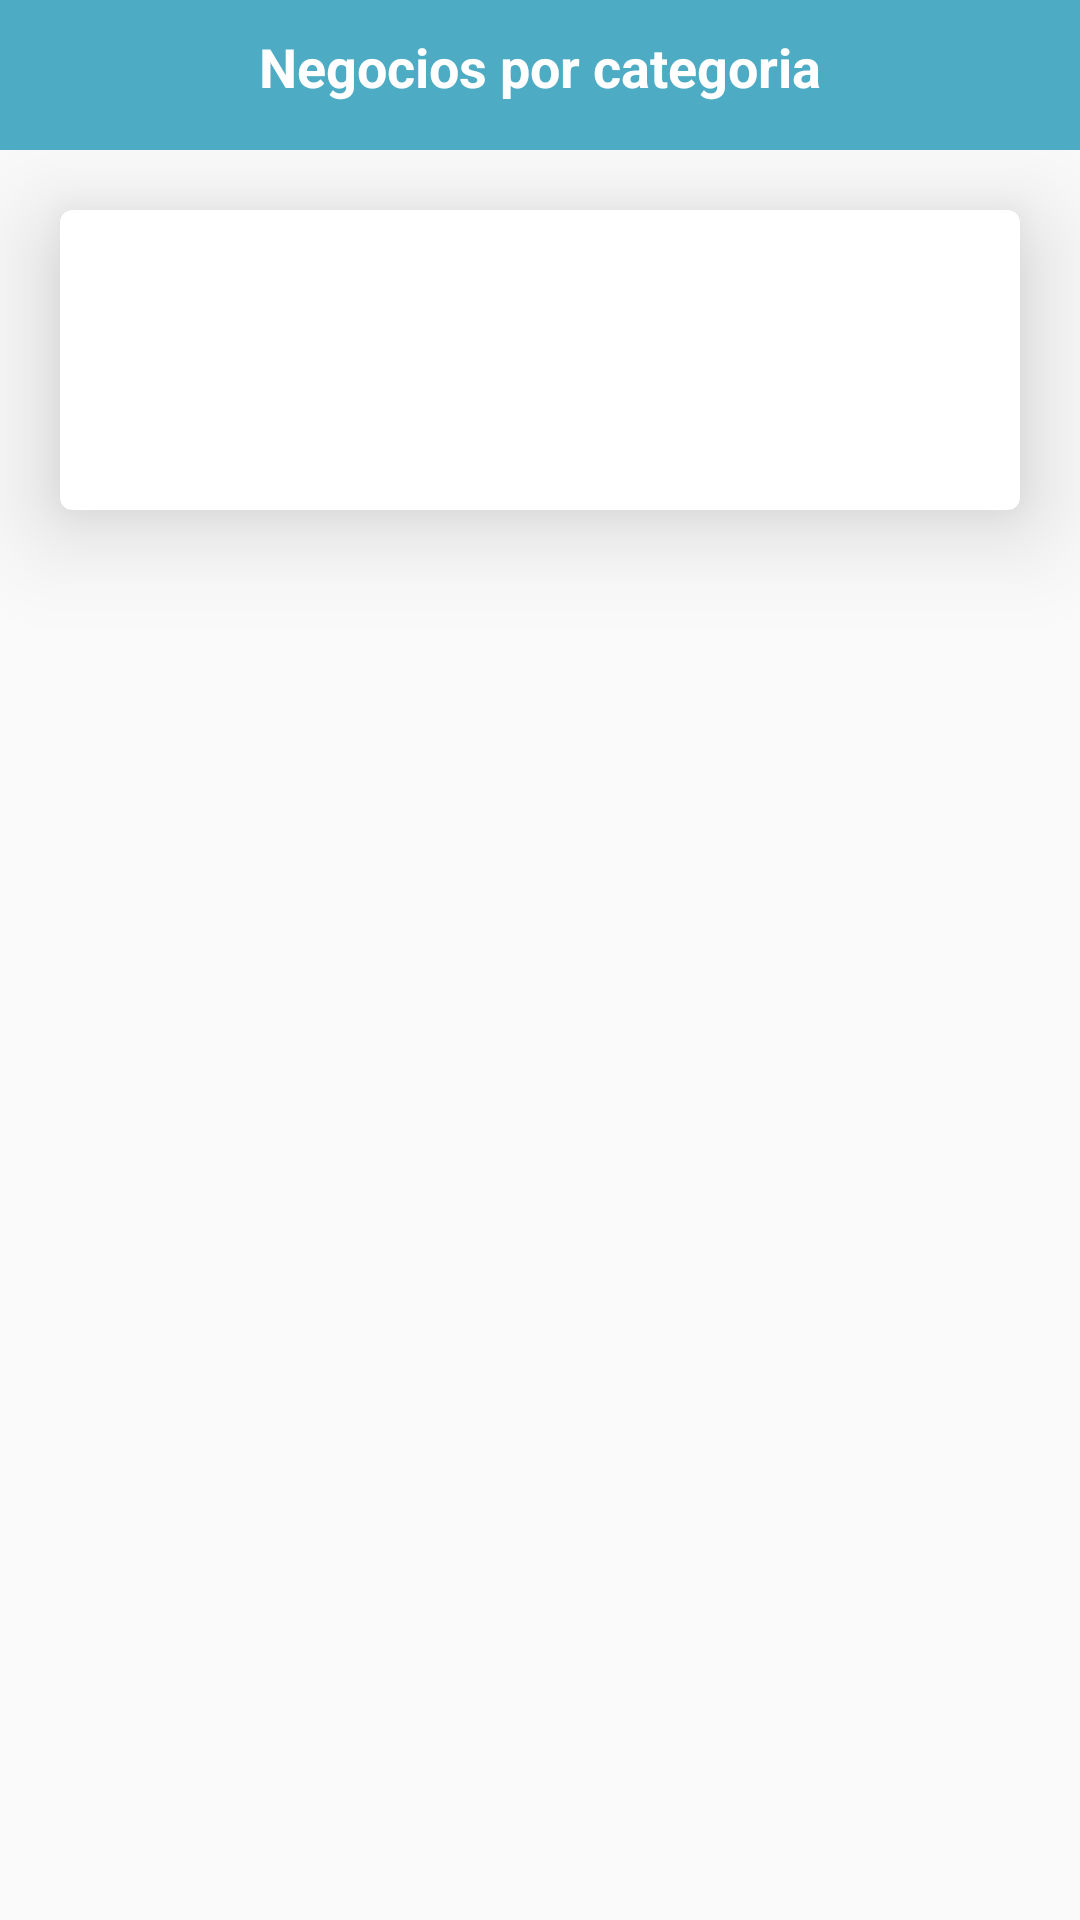

Produce the Android XML layout that renders to this screen, including the resource entries it uses.
<!-- AndroidManifest.xml: application theme AppTheme -->
<!-- res/layout/activity_categoria.xml -->
<?xml version="1.0" encoding="utf-8"?>
<LinearLayout
    xmlns:android="http://schemas.android.com/apk/res/android"
    xmlns:app="http://schemas.android.com/apk/res-auto"
    xmlns:tools="http://schemas.android.com/tools"
    android:layout_width="match_parent"
    android:layout_height="match_parent"
    android:orientation="vertical"
    xmlns:card_view="http://schemas.android.com/apk/res-auto"

    tools:context="mx.com.cesarcorona.directorio.activities.CategoriaActivity">



    <RelativeLayout
        android:background="@color/colorPrimary"
        android:layout_width="match_parent"
        android:layout_height="50dp">

        <ImageView
            android:src="@drawable/ic_arrow_back_white_36dp"
            android:id="@+id/back_arrow_button"
            android:layout_margin="15dp"
            android:layout_width="30dp"
            android:layout_height="30dp" />


        <ImageView
            android:tint="@color/colorWhite"
            android:layout_alignParentRight="true"
            android:src="@drawable/ic_home_black_24dp"
            android:id="@+id/home_button"
            android:layout_margin="15dp"
            android:layout_width="30dp"
            android:layout_height="30dp" />


        <TextView
            android:layout_toRightOf="@id/back_arrow_button"
            android:layout_toLeftOf="@id/home_button"
            android:textColor="@color/colorWhite"
            android:background="@color/color_spash"
            android:textStyle="bold"
            android:textSize="18sp"
            android:padding="10dp"
            android:gravity="center"
            android:text="Negocios por categoria"
            android:layout_width="match_parent"
            android:layout_height="wrap_content" />


    </RelativeLayout>



   <LinearLayout
       android:orientation="vertical"
       android:layout_width="match_parent"
       android:layout_height="wrap_content">

       <android.support.v7.widget.CardView
           android:id="@+id/categoria_card_view"
           android:padding="0dp"
           android:layout_margin="20dp"
           android:layout_gravity="center"
           android:layout_width="match_parent"
           android:layout_height="100dp"
           app:cardElevation="20dp"
           card_view:cardCornerRadius="4dp">

           <LinearLayout
               android:orientation="vertical"
               android:layout_gravity="center"
               android:layout_width="match_parent"
               android:layout_height="match_parent">
               <ImageView
                   android:id="@+id/banner_promo"
                   android:layout_width="match_parent"
                   android:layout_height="match_parent" />

           </LinearLayout>


       </android.support.v7.widget.CardView>


           <GridView
               android:scrollbars="none"
               android:numColumns="3"
               android:padding="10dp"
               android:verticalSpacing="10dp"
               android:horizontalSpacing="10dp"
               android:gravity="center"
               android:stretchMode="columnWidth"
               android:id="@+id/categorias_grind_view"
               android:layout_width="match_parent"
               android:layout_height="wrap_content"></GridView>







   </LinearLayout>


</LinearLayout>
<!-- resources referenced by this layout -->
<resources>
  <color name="colorPrimary">#4dacc4</color>
  <color name="colorWhite">#FFF</color>
  <color name="color_spash">#4dacc4</color>
  <style name="AppTheme" parent="Theme.AppCompat.Light.NoActionBar">
          
          <item name="colorPrimary">@color/colorPrimary</item>
          <item name="colorPrimaryDark">@color/colorPrimaryDark</item>
          <item name="colorAccent">@color/colorAccent</item>
      </style>
  <color name="colorPrimaryDark">#2d8ac4</color>
  <color name="colorAccent">#2d8ac4</color>
</resources>
